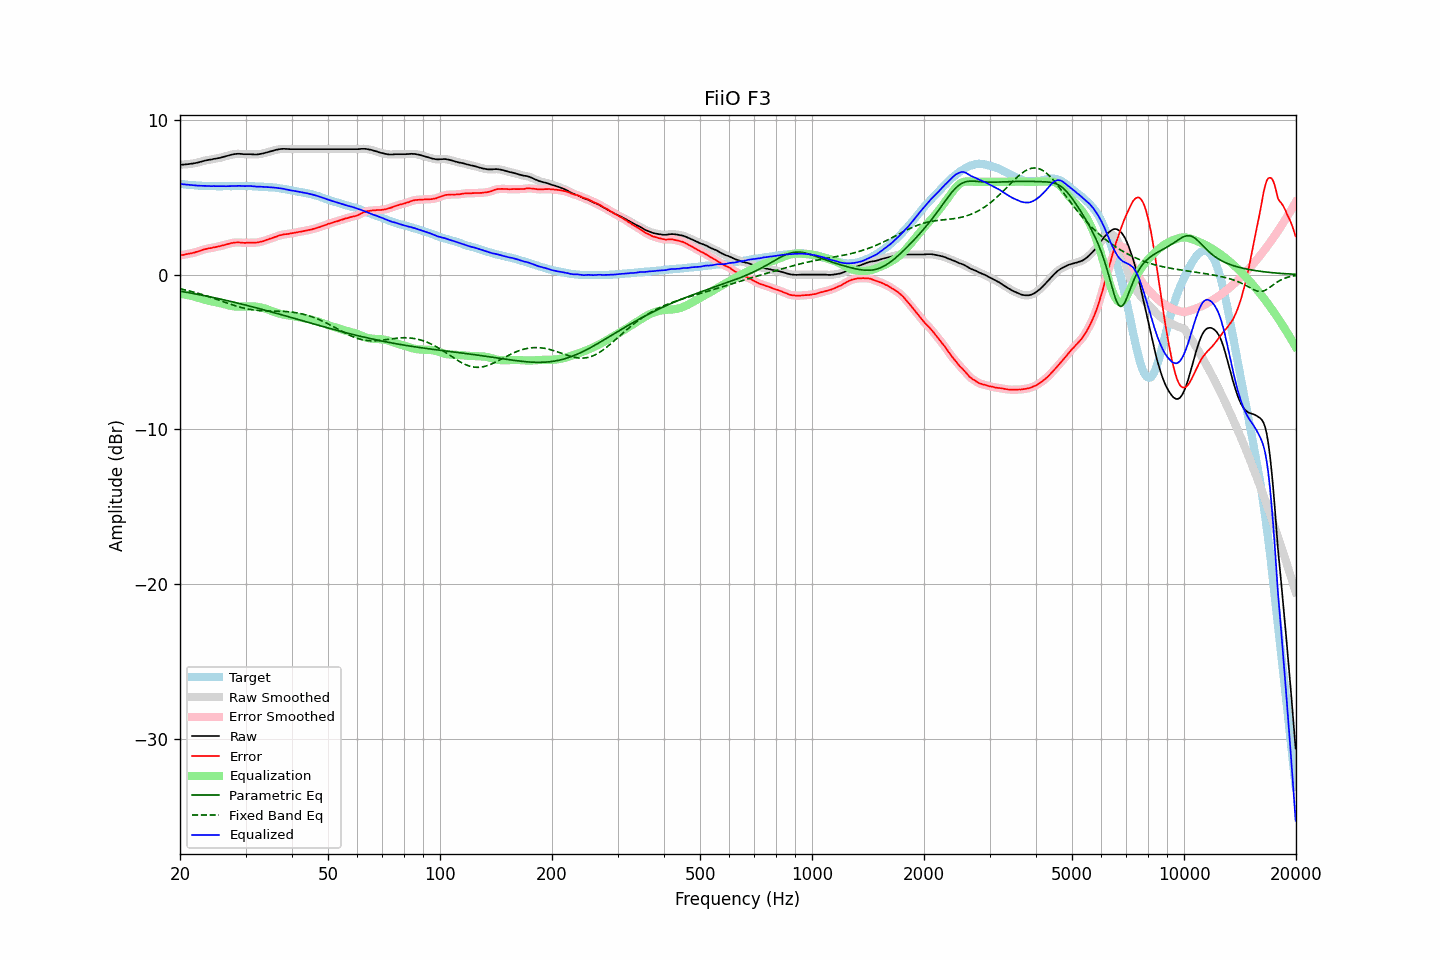

The table this chart was drawn from, first rows:
frequency, raw, error, smoothed, error_smoothed, equalization, parametric_eq, fixed_band_eq, equalized_raw, equalized_smoothed, target
20.00, 7.10, 1.24, 7.10, 1.24, -1.24, -1.07, -0.92, 5.86, 5.86, 5.86
20.20, 7.11, 1.26, 7.11, 1.25, -1.26, -1.09, -0.94, 5.85, 5.85, 5.85
20.40, 7.11, 1.27, 7.11, 1.27, -1.27, -1.11, -0.96, 5.84, 5.84, 5.84
20.61, 7.12, 1.29, 7.12, 1.29, -1.29, -1.13, -0.99, 5.83, 5.83, 5.83
20.81, 7.13, 1.32, 7.13, 1.32, -1.31, -1.14, -1.01, 5.82, 5.82, 5.81
21.02, 7.14, 1.34, 7.14, 1.34, -1.33, -1.16, -1.04, 5.81, 5.81, 5.80
21.23, 7.15, 1.36, 7.15, 1.36, -1.35, -1.18, -1.06, 5.80, 5.80, 5.79
21.44, 7.17, 1.37, 7.17, 1.38, -1.38, -1.20, -1.09, 5.79, 5.79, 5.80
21.66, 7.18, 1.40, 7.18, 1.40, -1.40, -1.22, -1.12, 5.78, 5.78, 5.78
21.87, 7.20, 1.42, 7.20, 1.43, -1.43, -1.24, -1.15, 5.77, 5.77, 5.78
22.09, 7.22, 1.46, 7.22, 1.46, -1.46, -1.26, -1.17, 5.76, 5.76, 5.76
22.31, 7.24, 1.48, 7.24, 1.49, -1.49, -1.28, -1.20, 5.75, 5.75, 5.76
22.54, 7.27, 1.52, 7.27, 1.52, -1.52, -1.30, -1.23, 5.75, 5.75, 5.75
22.76, 7.30, 1.55, 7.30, 1.56, -1.56, -1.32, -1.27, 5.74, 5.74, 5.75
22.99, 7.33, 1.59, 7.33, 1.59, -1.59, -1.34, -1.30, 5.74, 5.74, 5.74
23.22, 7.36, 1.63, 7.36, 1.62, -1.62, -1.36, -1.33, 5.74, 5.74, 5.73
23.45, 7.38, 1.65, 7.38, 1.65, -1.65, -1.38, -1.36, 5.73, 5.74, 5.74
23.69, 7.40, 1.68, 7.40, 1.68, -1.67, -1.40, -1.40, 5.73, 5.73, 5.72
23.92, 7.42, 1.71, 7.42, 1.69, -1.69, -1.42, -1.43, 5.73, 5.72, 5.71
24.16, 7.43, 1.71, 7.43, 1.72, -1.72, -1.45, -1.47, 5.71, 5.72, 5.72
24.40, 7.45, 1.73, 7.45, 1.73, -1.74, -1.47, -1.50, 5.71, 5.72, 5.72
24.65, 7.48, 1.76, 7.47, 1.75, -1.76, -1.49, -1.54, 5.72, 5.72, 5.72
24.89, 7.49, 1.77, 7.49, 1.78, -1.78, -1.51, -1.57, 5.71, 5.72, 5.72
25.14, 7.51, 1.80, 7.51, 1.80, -1.80, -1.53, -1.61, 5.71, 5.71, 5.71
25.39, 7.53, 1.82, 7.53, 1.82, -1.82, -1.56, -1.65, 5.71, 5.71, 5.71
25.65, 7.55, 1.84, 7.55, 1.84, -1.84, -1.58, -1.68, 5.70, 5.71, 5.71
25.91, 7.58, 1.87, 7.58, 1.87, -1.87, -1.60, -1.72, 5.71, 5.71, 5.71
26.16, 7.61, 1.89, 7.61, 1.90, -1.90, -1.63, -1.76, 5.71, 5.71, 5.72
26.43, 7.64, 1.92, 7.64, 1.92, -1.93, -1.65, -1.79, 5.71, 5.71, 5.72
26.69, 7.67, 1.96, 7.67, 1.95, -1.96, -1.67, -1.83, 5.71, 5.71, 5.71
26.96, 7.70, 1.99, 7.70, 1.99, -1.98, -1.70, -1.87, 5.71, 5.72, 5.71
27.23, 7.73, 2.02, 7.73, 2.01, -2.01, -1.72, -1.90, 5.72, 5.72, 5.71
27.50, 7.75, 2.04, 7.75, 2.04, -2.03, -1.75, -1.94, 5.72, 5.72, 5.71
27.77, 7.77, 2.05, 7.77, 2.05, -2.05, -1.77, -1.97, 5.72, 5.72, 5.72
28.05, 7.79, 2.07, 7.79, 2.07, -2.06, -1.80, -2.00, 5.73, 5.73, 5.72
28.33, 7.80, 2.07, 7.80, 2.08, -2.07, -1.82, -2.04, 5.73, 5.73, 5.73
28.62, 7.81, 2.08, 7.81, 2.08, -2.07, -1.85, -2.07, 5.74, 5.74, 5.73
28.90, 7.81, 2.07, 7.81, 2.07, -2.07, -1.87, -2.10, 5.74, 5.74, 5.74
29.19, 7.80, 2.07, 7.80, 2.07, -2.07, -1.90, -2.13, 5.73, 5.73, 5.73
29.48, 7.79, 2.06, 7.79, 2.06, -2.07, -1.92, -2.15, 5.72, 5.72, 5.73
29.78, 7.78, 2.05, 7.78, 2.05, -2.06, -1.95, -2.18, 5.72, 5.72, 5.73
30.08, 7.78, 2.05, 7.78, 2.05, -2.06, -1.98, -2.20, 5.72, 5.72, 5.73
30.38, 7.78, 2.06, 7.78, 2.06, -2.06, -2.00, -2.22, 5.72, 5.72, 5.72
30.68, 7.78, 2.06, 7.78, 2.06, -2.05, -2.03, -2.24, 5.73, 5.72, 5.72
30.99, 7.78, 2.07, 7.78, 2.06, -2.06, -2.06, -2.26, 5.72, 5.72, 5.71
31.30, 7.77, 2.06, 7.77, 2.06, -2.06, -2.08, -2.28, 5.71, 5.71, 5.71
31.61, 7.77, 2.06, 7.77, 2.06, -2.06, -2.11, -2.29, 5.71, 5.70, 5.71
31.93, 7.76, 2.07, 7.76, 2.07, -2.07, -2.14, -2.30, 5.69, 5.69, 5.69
32.24, 7.77, 2.07, 7.77, 2.08, -2.08, -2.17, -2.32, 5.69, 5.69, 5.70
32.57, 7.78, 2.10, 7.78, 2.10, -2.10, -2.19, -2.32, 5.68, 5.68, 5.68
32.89, 7.80, 2.12, 7.80, 2.11, -2.12, -2.22, -2.33, 5.68, 5.68, 5.68
33.22, 7.82, 2.14, 7.82, 2.14, -2.14, -2.25, -2.34, 5.68, 5.67, 5.68
33.55, 7.84, 2.16, 7.84, 2.17, -2.17, -2.28, -2.35, 5.67, 5.67, 5.68
33.89, 7.87, 2.21, 7.87, 2.20, -2.21, -2.31, -2.35, 5.66, 5.66, 5.66
34.23, 7.90, 2.25, 7.90, 2.25, -2.24, -2.33, -2.35, 5.66, 5.66, 5.65
34.57, 7.93, 2.28, 7.93, 2.28, -2.28, -2.36, -2.36, 5.65, 5.65, 5.65
34.92, 7.96, 2.32, 7.96, 2.32, -2.31, -2.39, -2.36, 5.65, 5.65, 5.64
35.27, 7.99, 2.34, 7.99, 2.35, -2.35, -2.42, -2.36, 5.64, 5.64, 5.65
35.62, 8.02, 2.39, 8.02, 2.38, -2.39, -2.45, -2.36, 5.63, 5.63, 5.63
35.97, 8.05, 2.42, 8.05, 2.42, -2.43, -2.48, -2.36, 5.62, 5.62, 5.63
... 635 more rows
